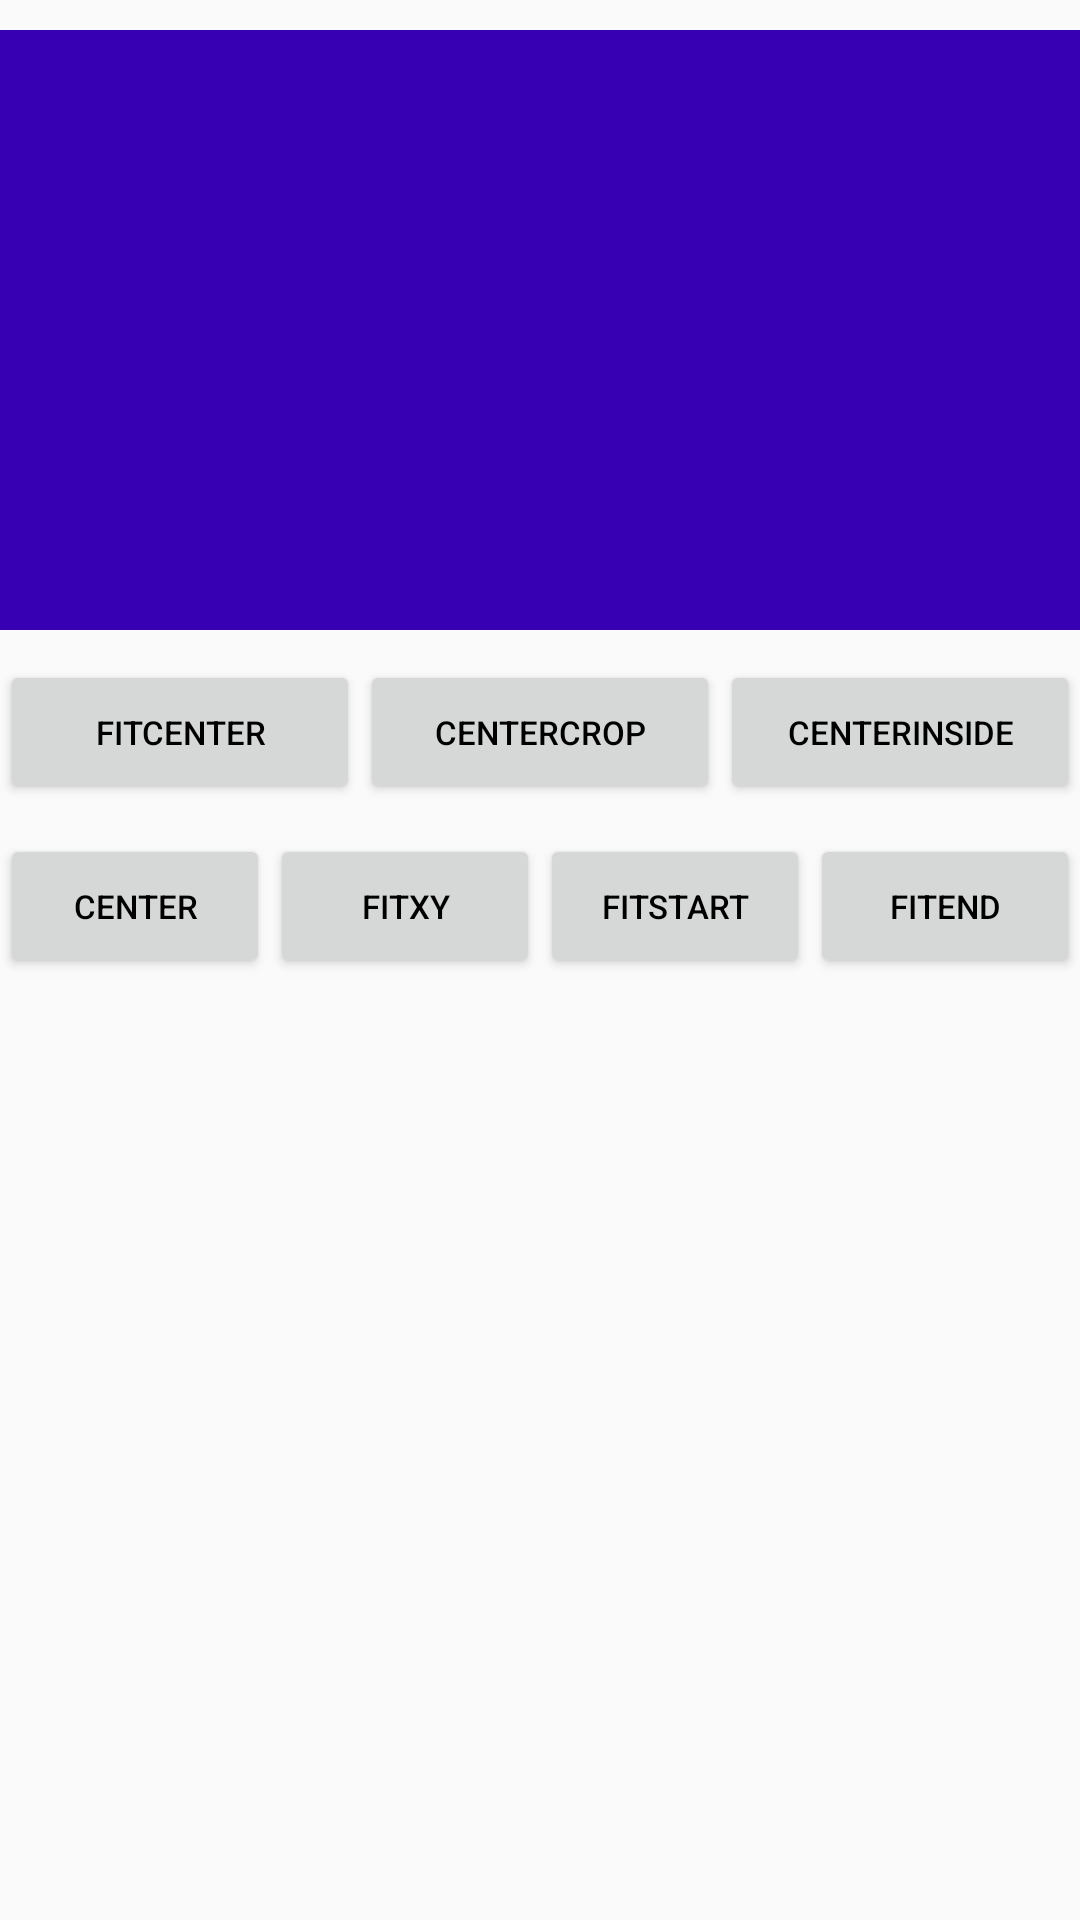

Android layout source for this screen:
<!-- AndroidManifest.xml: application theme AppTheme -->
<!-- res/layout/activity_scale.xml -->
<?xml version="1.0" encoding="utf-8"?>
<LinearLayout xmlns:android="http://schemas.android.com/apk/res/android"
    android:layout_width="match_parent"
    android:layout_height="match_parent"
    android:orientation="vertical">

    <ImageView
        android:id="@+id/iv_scale"
        android:layout_width="match_parent"
        android:layout_height="200dp"
        android:layout_marginTop="10dp"
        android:src="@drawable/apple1"
        android:background="@color/colorPrimaryDark"/>

    <LinearLayout
        android:layout_width="match_parent"
        android:layout_height="wrap_content"
        android:layout_marginTop="10dp"
        android:orientation="horizontal">

        <Button
            android:id="@+id/btn_fitCenter"
            android:layout_width="0dp"
            android:layout_height="wrap_content"
            android:layout_weight="1"
            android:text="fitCenter"
            android:textColor="#000000"
            android:textSize="11sp" />

        <Button
            android:id="@+id/btn_centerCrop"
            android:layout_width="0dp"
            android:layout_height="wrap_content"
            android:layout_weight="1"
            android:text="centerCrop"
            android:textColor="#000000"
            android:textSize="11sp" />

        <Button
            android:id="@+id/btn_centerInside"
            android:layout_width="0dp"
            android:layout_height="wrap_content"
            android:layout_weight="1"
            android:text="centerInside"
            android:textColor="#000000"
            android:textSize="11sp" />

    </LinearLayout>

    <LinearLayout
        android:layout_width="match_parent"
        android:layout_height="wrap_content"
        android:layout_marginTop="10dp"
        android:orientation="horizontal">

        <Button
            android:id="@+id/btn_center"
            android:layout_width="0dp"
            android:layout_height="wrap_content"
            android:layout_weight="1"
            android:text="center"
            android:textColor="#000000"
            android:textSize="11sp" />

        <Button
            android:id="@+id/btn_fitXY"
            android:layout_width="0dp"
            android:layout_height="wrap_content"
            android:layout_weight="1"
            android:text="fitXY"
            android:textColor="#000000"
            android:textSize="11sp" />

        <Button
            android:id="@+id/btn_fitStart"
            android:layout_width="0dp"
            android:layout_height="wrap_content"
            android:layout_weight="1"
            android:text="fitStart"
            android:textColor="#000000"
            android:textSize="11sp" />

        <Button
            android:id="@+id/btn_fitEnd"
            android:layout_width="0dp"
            android:layout_height="wrap_content"
            android:layout_weight="1"
            android:text="fitEnd"
            android:textColor="#000000"
            android:textSize="11sp" />

    </LinearLayout>

</LinearLayout>
<!-- resources referenced by this layout -->
<resources>
  <style name="AppTheme" parent="Theme.AppCompat.Light.DarkActionBar">
          
          <item name="colorPrimary">@color/colorPrimary</item>
          <item name="colorPrimaryDark">@color/colorPrimaryDark</item>
          <item name="colorAccent">@color/colorAccent</item>
      </style>
  <!-- not gathered from this repository: default colours our renderer supplied (Android Studio template values) -->
  <color name="colorPrimary">#FF6200EE</color>
  <color name="colorPrimaryDark">#FF3700B3</color>
  <color name="colorAccent">#FF03DAC5</color>
</resources>
